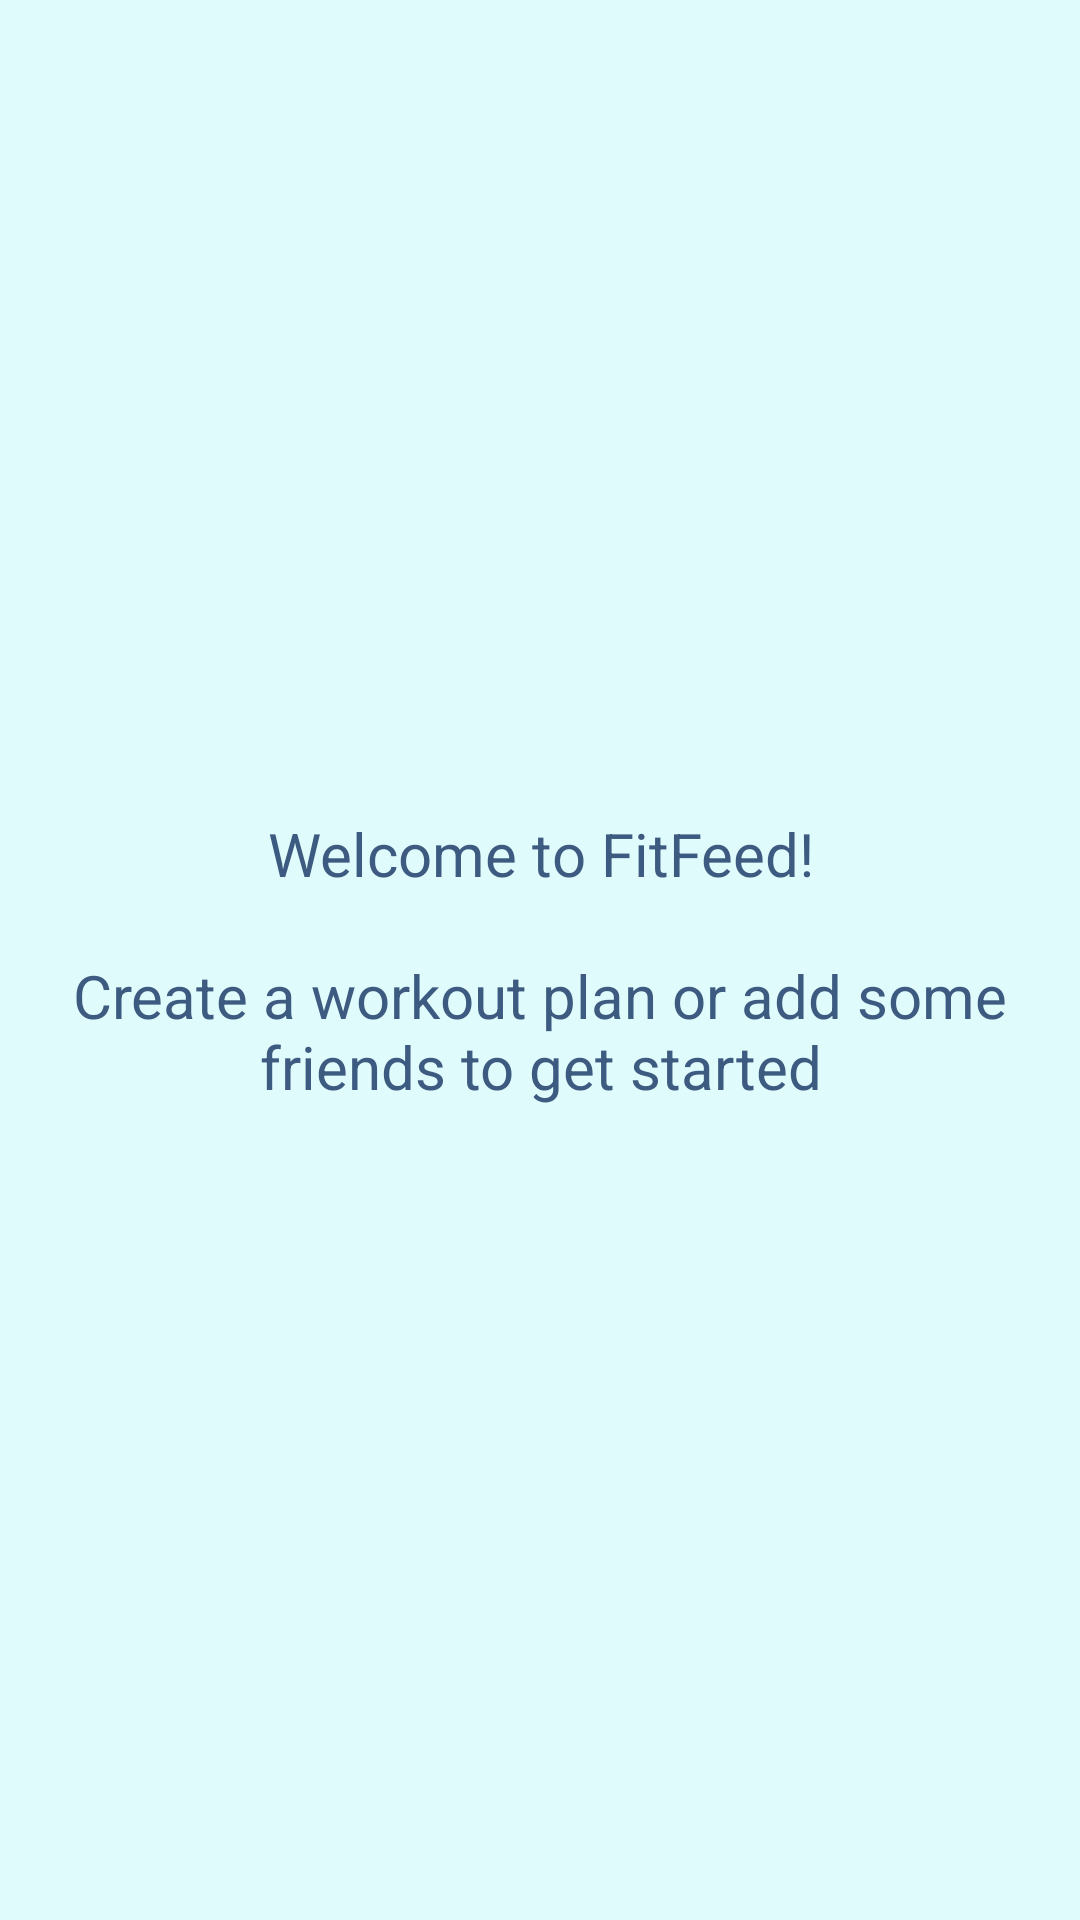

Write the Android layout XML for this screen, with the resource values it uses.
<!-- AndroidManifest.xml: application theme Theme.FitFeed -->
<!-- res/layout/fragment_home.xml -->
<?xml version="1.0" encoding="utf-8"?>
<androidx.constraintlayout.widget.ConstraintLayout xmlns:android="http://schemas.android.com/apk/res/android"
    xmlns:app="http://schemas.android.com/apk/res-auto"
    xmlns:tools="http://schemas.android.com/tools"
    android:layout_width="match_parent"
    android:layout_height="match_parent"
    android:background="@color/home_bg"
    tools:context=".HomeFragment">

    <TextView
        android:id="@+id/homeTextView"
        android:layout_width="0dp"
        android:layout_height="wrap_content"
        android:layout_marginStart="20dp"
        android:layout_marginEnd="20dp"
        android:text="@string/home_text"
        android:textAlignment="center"
        android:textColor="@color/navy"
        android:textSize="20sp"
        app:layout_constraintBottom_toBottomOf="parent"
        app:layout_constraintEnd_toEndOf="parent"
        app:layout_constraintHorizontal_bias="0.5"
        app:layout_constraintStart_toStartOf="parent"
        app:layout_constraintTop_toTopOf="parent"
        app:layout_constraintVertical_bias="0.5" />
</androidx.constraintlayout.widget.ConstraintLayout>
<!-- resources referenced by this layout -->
<resources>
  <color name="home_bg">@color/light_blue</color>
  <color name="navy">#3D5A80</color>
  <string name="home_text">Welcome to FitFeed!\n\nCreate a workout plan or add some friends to get started</string>
  <style name="Theme.FitFeed" parent="Base.Theme.FitFeed" />
  <color name="light_blue">#E0FBFC</color>
  <style name="Base.Theme.FitFeed" parent="Theme.Material3.DayNight.NoActionBar">
          
          
      </style>
</resources>
